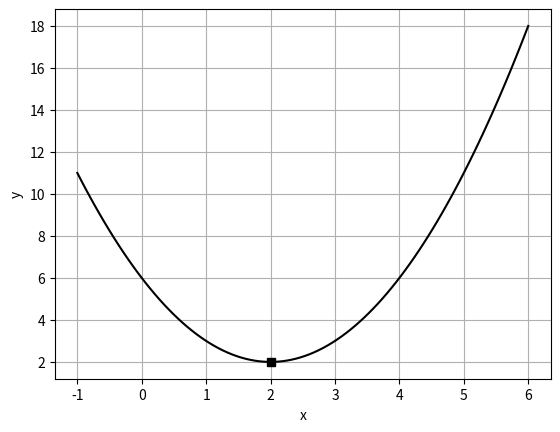

The script that saved this image:
import numpy as np
import matplotlib.pyplot as plt

f = lambda x : x**2 - 4*x + 6
x = np.linspace(-1, 6, 100)
y = f(x)

# 그리기
plt.plot(x, y, 'k-')
plt.plot(2, 2, 'sk')
plt.grid()
plt.xlabel('x')
plt.ylabel('y')
plt.show()